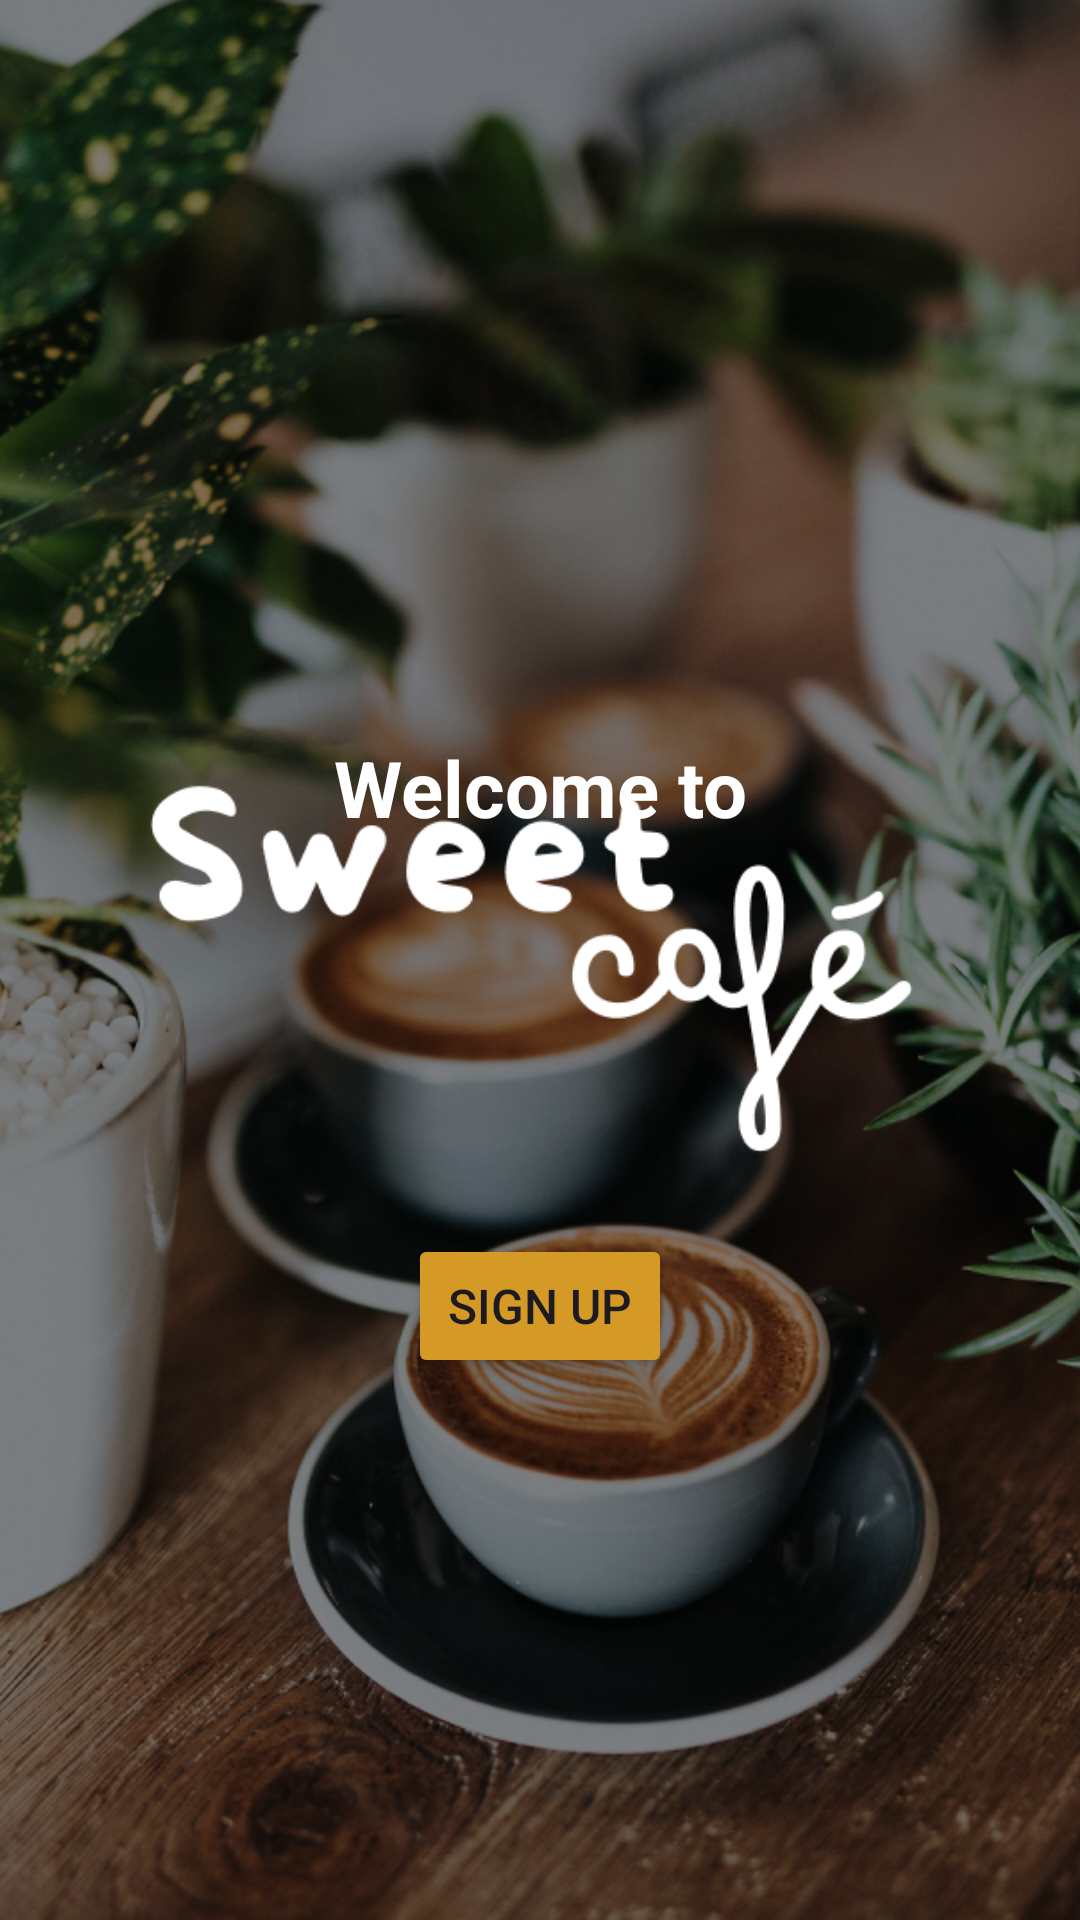

The Android layout XML behind this screen, and the referenced resources:
<!-- AndroidManifest.xml: application theme Theme.CoffeeShop -->
<!-- res/layout/activity_main.xml -->
<?xml version="1.0" encoding="utf-8"?>
<RelativeLayout xmlns:android="http://schemas.android.com/apk/res/android"
    xmlns:tools="http://schemas.android.com/tools"
    android:layout_width="match_parent"
    android:layout_height="match_parent"
    tools:context=".MainActivity">

    <ImageView
        android:id="@+id/background"
        android:layout_width="match_parent"
        android:layout_height="match_parent"
        android:layout_centerInParent="true"
        android:scaleType="centerCrop"
        android:src="@drawable/coffeebg" />

    <ImageButton
        android:id="@+id/btnInfo"
        android:layout_width="wrap_content"
        android:layout_height="wrap_content"
        android:layout_alignParentTop="true"
        android:layout_alignParentEnd="true"
        android:layout_margin="16dp"
        android:src="@drawable/info_white"
        android:background="?attr/selectableItemBackgroundBorderless"
        android:contentDescription="Info" />

    <TextView
        android:id="@+id/title"
        android:layout_width="match_parent"
        android:layout_height="wrap_content"
        android:layout_alignParentTop="true"
        android:layout_marginTop="245dp"
        android:gravity="center"
        android:text="Welcome to"
        android:textColor="#FFFFFF"
        android:textSize="26dp"
        android:textStyle="bold" />

    <ImageView
        android:id="@+id/logoImageView"
        android:layout_width="283dp"
        android:layout_height="143dp"
        android:layout_centerInParent="true"
        android:src="@drawable/logo_text" />

    <Button
        android:id="@+id/signUpButton"
        android:layout_width="wrap_content"
        android:layout_height="wrap_content"
        android:text="@string/sign_up"
        android:backgroundTint="#D59A26"
        android:layout_below="@id/logoImageView"
        android:layout_centerHorizontal="true"
        android:layout_marginTop="20dp"
        android:textSize="16dp"/>
</RelativeLayout>
<!-- resources referenced by this layout -->
<resources>
  <!-- drawable coffeebg: png bitmap (drawable, 953581 bytes) -->
  <!-- drawable logo_text: png bitmap (drawable, 8646 bytes) -->
  <string name="sign_up">Sign Up</string>
  <style name="Theme.CoffeeShop" parent="Base.Theme.CoffeeShop" />
  <style name="Base.Theme.CoffeeShop" parent="Theme.Material3.DayNight.NoActionBar">
          
          
      </style>
</resources>
